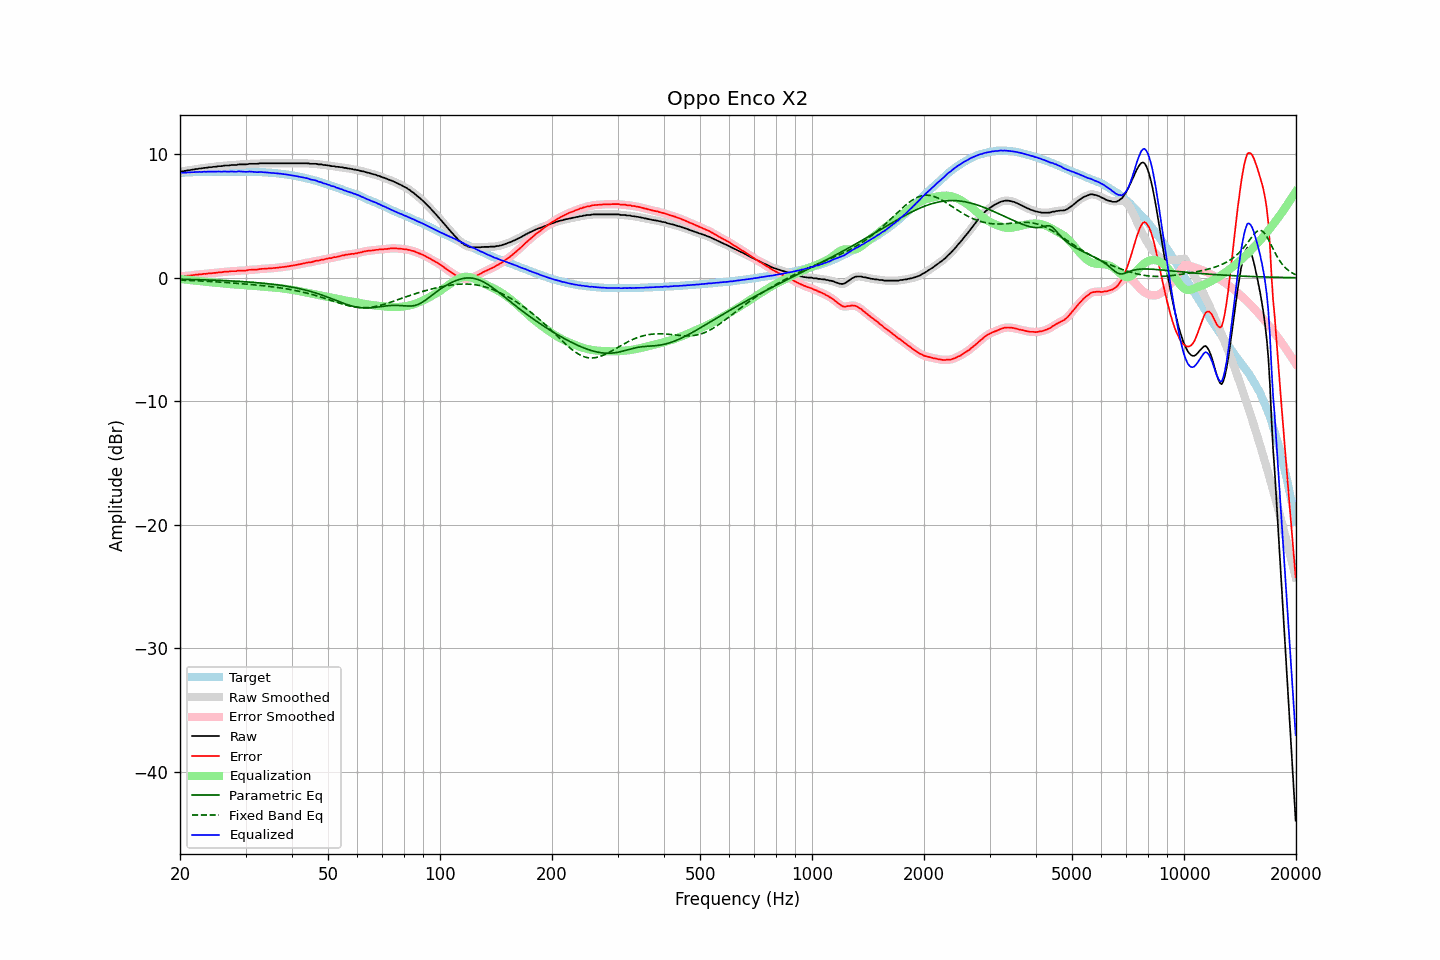

Data behind this chart, as committed beside it:
frequency, raw, error, smoothed, error_smoothed, equalization, parametric_eq, fixed_band_eq, equalized_raw, equalized_smoothed, target
20.00, 8.59, 0.10, 8.59, 0.10, -0.10, -0.12, -0.19, 8.49, 8.49, 8.48
20.20, 8.62, 0.12, 8.61, 0.11, -0.11, -0.12, -0.19, 8.50, 8.50, 8.49
20.40, 8.62, 0.11, 8.63, 0.13, -0.13, -0.12, -0.20, 8.49, 8.50, 8.50
20.61, 8.66, 0.14, 8.65, 0.14, -0.14, -0.13, -0.20, 8.52, 8.51, 8.51
20.81, 8.67, 0.15, 8.67, 0.15, -0.15, -0.13, -0.21, 8.51, 8.52, 8.52
21.02, 8.70, 0.17, 8.69, 0.17, -0.17, -0.13, -0.21, 8.53, 8.53, 8.52
21.23, 8.71, 0.17, 8.71, 0.18, -0.18, -0.14, -0.22, 8.53, 8.53, 8.53
21.44, 8.74, 0.19, 8.73, 0.19, -0.20, -0.14, -0.23, 8.54, 8.54, 8.54
21.66, 8.76, 0.21, 8.76, 0.21, -0.21, -0.14, -0.23, 8.55, 8.55, 8.54
21.87, 8.78, 0.22, 8.78, 0.23, -0.23, -0.15, -0.24, 8.55, 8.55, 8.55
22.09, 8.81, 0.25, 8.80, 0.24, -0.24, -0.15, -0.24, 8.57, 8.56, 8.56
22.31, 8.81, 0.24, 8.82, 0.26, -0.25, -0.15, -0.25, 8.55, 8.57, 8.56
22.54, 8.85, 0.28, 8.84, 0.27, -0.27, -0.16, -0.25, 8.58, 8.57, 8.56
22.76, 8.85, 0.27, 8.85, 0.28, -0.28, -0.16, -0.26, 8.56, 8.57, 8.57
22.99, 8.87, 0.29, 8.87, 0.30, -0.30, -0.17, -0.27, 8.57, 8.58, 8.57
23.22, 8.90, 0.32, 8.88, 0.31, -0.31, -0.17, -0.27, 8.59, 8.57, 8.57
23.45, 8.90, 0.31, 8.91, 0.32, -0.32, -0.17, -0.28, 8.58, 8.58, 8.58
23.69, 8.92, 0.33, 8.92, 0.34, -0.34, -0.18, -0.29, 8.58, 8.59, 8.58
23.92, 8.95, 0.36, 8.93, 0.35, -0.35, -0.18, -0.30, 8.60, 8.59, 8.58
24.16, 8.95, 0.36, 8.95, 0.36, -0.36, -0.19, -0.30, 8.59, 8.59, 8.58
24.40, 8.96, 0.36, 8.97, 0.37, -0.37, -0.19, -0.31, 8.58, 8.59, 8.59
24.65, 8.99, 0.39, 8.98, 0.38, -0.39, -0.20, -0.32, 8.60, 8.59, 8.59
24.89, 8.99, 0.39, 9.00, 0.40, -0.40, -0.20, -0.33, 8.59, 8.59, 8.59
25.14, 9.01, 0.41, 9.01, 0.42, -0.42, -0.21, -0.34, 8.59, 8.60, 8.59
25.39, 9.04, 0.44, 9.02, 0.43, -0.43, -0.21, -0.34, 8.61, 8.60, 8.59
25.65, 9.04, 0.44, 9.04, 0.44, -0.44, -0.22, -0.35, 8.60, 8.60, 8.59
25.91, 9.04, 0.44, 9.05, 0.46, -0.46, -0.22, -0.36, 8.58, 8.60, 8.59
26.16, 9.07, 0.47, 9.06, 0.47, -0.47, -0.23, -0.37, 8.60, 8.59, 8.59
26.43, 9.09, 0.49, 9.08, 0.48, -0.48, -0.24, -0.38, 8.61, 8.60, 8.59
26.69, 9.09, 0.49, 9.09, 0.49, -0.49, -0.24, -0.39, 8.60, 8.60, 8.59
26.96, 9.09, 0.49, 9.10, 0.50, -0.50, -0.25, -0.40, 8.59, 8.60, 8.59
27.23, 9.11, 0.51, 9.11, 0.51, -0.51, -0.25, -0.41, 8.60, 8.60, 8.59
27.50, 9.13, 0.53, 9.12, 0.53, -0.52, -0.26, -0.42, 8.60, 8.60, 8.59
27.77, 9.13, 0.53, 9.12, 0.53, -0.53, -0.27, -0.43, 8.59, 8.59, 8.59
28.05, 9.13, 0.53, 9.13, 0.54, -0.54, -0.27, -0.44, 8.58, 8.59, 8.59
28.33, 9.13, 0.53, 9.14, 0.55, -0.55, -0.28, -0.45, 8.58, 8.59, 8.59
28.62, 9.17, 0.57, 9.16, 0.56, -0.56, -0.29, -0.46, 8.61, 8.60, 8.59
28.90, 9.18, 0.58, 9.17, 0.58, -0.57, -0.30, -0.47, 8.61, 8.61, 8.59
29.19, 9.18, 0.58, 9.18, 0.59, -0.58, -0.31, -0.48, 8.60, 8.61, 8.59
29.48, 9.18, 0.58, 9.18, 0.58, -0.59, -0.31, -0.49, 8.59, 8.59, 8.59
29.78, 9.18, 0.58, 9.18, 0.58, -0.60, -0.32, -0.50, 8.58, 8.58, 8.59
30.08, 9.18, 0.58, 9.19, 0.59, -0.61, -0.33, -0.51, 8.57, 8.58, 8.59
30.38, 9.20, 0.61, 9.20, 0.61, -0.61, -0.34, -0.53, 8.58, 8.59, 8.59
30.68, 9.23, 0.64, 9.22, 0.63, -0.62, -0.35, -0.54, 8.60, 8.59, 8.58
30.99, 9.23, 0.64, 9.23, 0.65, -0.63, -0.36, -0.55, 8.59, 8.60, 8.58
31.30, 9.23, 0.65, 9.23, 0.65, -0.64, -0.37, -0.56, 8.58, 8.59, 8.58
31.61, 9.23, 0.65, 9.23, 0.65, -0.66, -0.38, -0.57, 8.57, 8.57, 8.57
31.93, 9.23, 0.66, 9.23, 0.66, -0.67, -0.39, -0.59, 8.56, 8.56, 8.57
32.24, 9.23, 0.66, 9.24, 0.67, -0.68, -0.40, -0.60, 8.55, 8.55, 8.56
32.57, 9.25, 0.69, 9.25, 0.69, -0.69, -0.41, -0.61, 8.56, 8.56, 8.55
32.89, 9.27, 0.71, 9.26, 0.71, -0.70, -0.42, -0.62, 8.57, 8.56, 8.55
33.22, 9.27, 0.72, 9.27, 0.72, -0.71, -0.44, -0.64, 8.56, 8.56, 8.54
33.55, 9.27, 0.72, 9.27, 0.73, -0.72, -0.45, -0.65, 8.54, 8.55, 8.54
33.89, 9.27, 0.73, 9.27, 0.73, -0.73, -0.46, -0.67, 8.53, 8.53, 8.53
34.23, 9.27, 0.74, 9.27, 0.74, -0.74, -0.48, -0.68, 8.52, 8.52, 8.52
34.57, 9.27, 0.75, 9.27, 0.75, -0.75, -0.49, -0.69, 8.52, 8.52, 8.51
34.92, 9.27, 0.76, 9.27, 0.76, -0.76, -0.50, -0.71, 8.51, 8.51, 8.51
35.27, 9.27, 0.76, 9.27, 0.77, -0.77, -0.52, -0.73, 8.50, 8.50, 8.50
35.62, 9.27, 0.78, 9.27, 0.78, -0.78, -0.53, -0.74, 8.49, 8.49, 8.49
35.97, 9.27, 0.79, 9.27, 0.79, -0.79, -0.55, -0.76, 8.47, 8.47, 8.47
... 635 more rows
